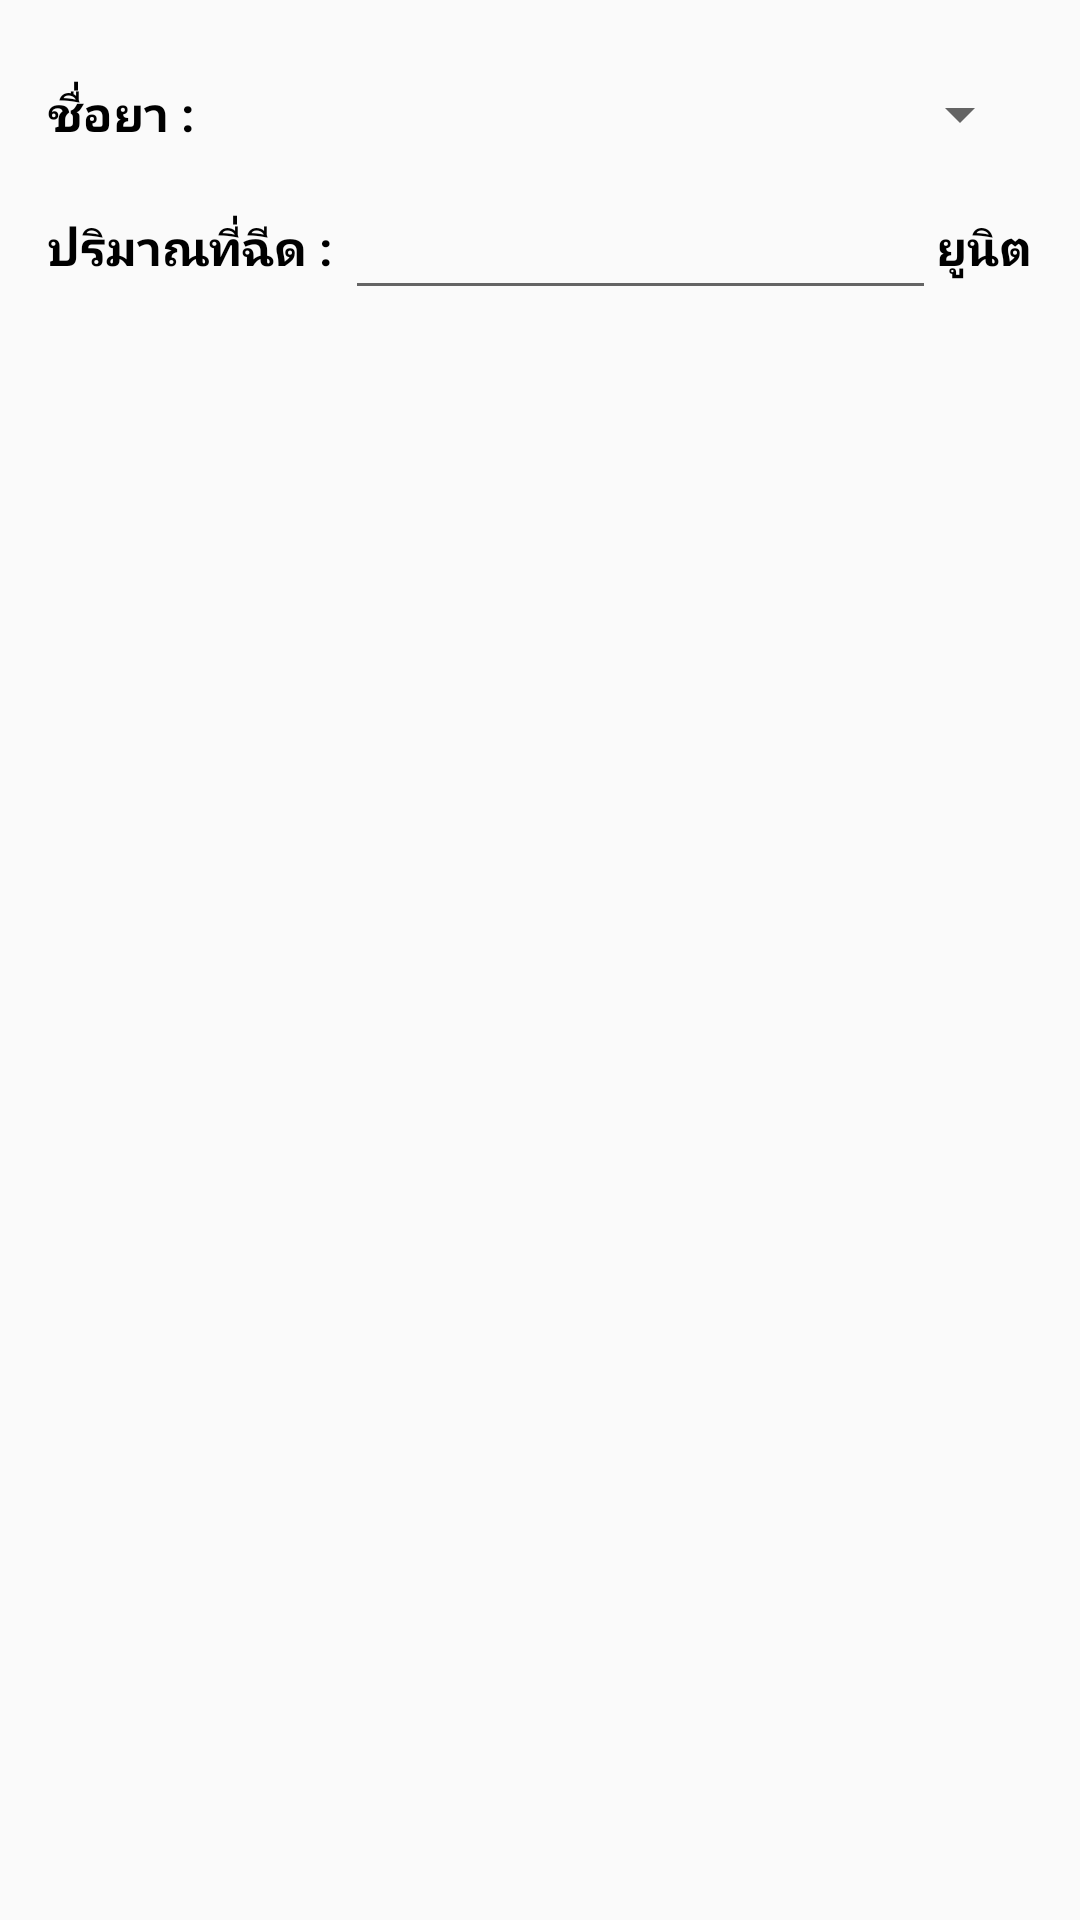

Android layout source for this screen:
<!-- AndroidManifest.xml: application theme AppTheme.NoActionBar -->
<!-- res/layout/dialog_longinsulin.xml -->
<?xml version="1.0" encoding="utf-8"?>
<RelativeLayout xmlns:android="http://schemas.android.com/apk/res/android"
    android:layout_width="match_parent"
    android:layout_height="match_parent">



    <LinearLayout
        android:layout_width="match_parent"
        android:layout_height="wrap_content"
        android:orientation="vertical"
        android:gravity="center"
        android:layout_marginLeft="10dp"
        android:layout_marginRight="10dp"
        android:layout_marginBottom="10dp"
        android:layout_marginTop="20dp">

        <LinearLayout
            android:layout_width="match_parent"
            android:layout_height="wrap_content"
            android:gravity="center"
            android:layout_margin="6dp">
            <TextView
                android:layout_width="wrap_content"
                android:layout_height="wrap_content"
                android:text="ชื่อยา : "
                android:textStyle="bold"
                android:textSize="16sp"
                android:textColor="#000000"/>
        <Spinner
            android:layout_gravity="center"
            android:id="@+id/dialog_spinner"
            android:layout_width="match_parent"
            android:layout_height="wrap_content"
            android:dropDownWidth="220dp"
            android:spinnerMode="dropdown"/>
</LinearLayout>
        <LinearLayout
            android:layout_width="match_parent"
            android:layout_height="wrap_content"
            android:gravity="center"
            android:layout_margin="6dp">
            <TextView
                android:layout_width="wrap_content"
                android:layout_height="wrap_content"
                android:text="ปริมาณที่ฉีด : "
                android:textStyle="bold"
                android:textSize="16sp"
                android:textColor="#000000"/>
            <EditText
                android:id="@+id/dialog_edtUnit"
                android:layout_width="0dp"
                android:layout_height="wrap_content"
                android:layout_weight="1"
                android:gravity="center"
                android:inputType="numberDecimal"/>
            <TextView
                android:layout_width="wrap_content"
                android:layout_height="wrap_content"
                android:text="ยูนิต"
                android:textStyle="bold"
                android:textSize="16sp"
                android:textColor="#000000"/>
        </LinearLayout>


    </LinearLayout>
</RelativeLayout>
<!-- resources referenced by this layout -->
<resources>
  <style name="AppTheme.NoActionBar">
              <item name="windowActionBar">false</item>
              <item name="windowNoTitle">true</item>
              <item name="colorAccent">@color/colorAccent1</item>
          </style>
  <color name="colorAccent1">#FFF176</color>
</resources>
